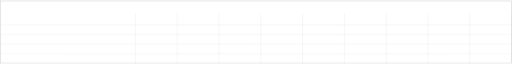
t = 0.00 s
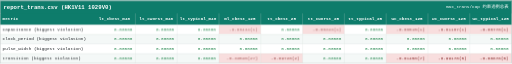
t = 0.84 s
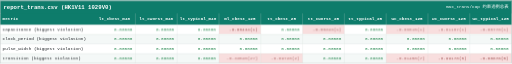
t = 1.22 s
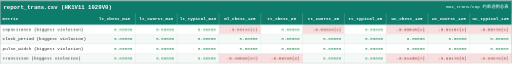
t = 1.97 s
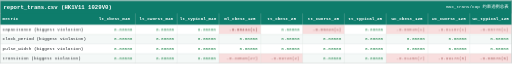
t = 2.72 s
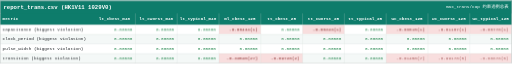
t = 3.09 s

The animated SVG that drew these frames (rendered in a browser with its animation timeline set to each time). Animation: 5 CSS @keyframes rules; one cycle of 3.84 s, repeats indefinitely.

<svg xmlns="http://www.w3.org/2000/svg" width="2352" height="290" viewBox="0 0 2352 290" font-family="Consolas, 'Cascadia Mono', 'Courier New', monospace">
<style>
.head { opacity:0; animation: rowIn 0.3s ease forwards; }
.row  { opacity:0; animation: rowIn 0.3s ease forwards; }
@keyframes rowIn { from { opacity:0; transform: translateY(4px); }
                   to   { opacity:1; transform: none; } }
.breath { animation: breathe 1.4s ease-in-out infinite; }
@keyframes breathe { 0%,100% { opacity:1; } 50% { opacity:0.55; } }
.frameBreath { animation: frameB 1.4s ease-in-out infinite; }
@keyframes frameB { 0%,100% { stroke-opacity:1; } 50% { stroke-opacity:0.45; } }
.hlcell { stroke-dasharray: 6,4; animation: hlGlow 1.5s ease-in-out infinite, hlDash 3s linear infinite; }
@keyframes hlGlow { 0%,100% { filter: drop-shadow(0 0 0 rgba(115,168,212,0)); } 50% { filter: drop-shadow(0 0 8px rgba(115,168,212,0.8)); } }
@keyframes hlDash { 0% { stroke-dashoffset: 0; } 100% { stroke-dashoffset: -48; } }
@media (prefers-reduced-motion:reduce){ *{animation:none!important} .hlcell,.breath{opacity:1!important;stroke-dashoffset:0!important} }
</style>
<g class="head">
<rect x="0" y="0" width="2352" height="60" fill="#0e7c6b"/>
<text x="16" y="38.5" font-size="26" font-weight="bold" fill="#ffffff">report_trans.csv (HK1V11 1029V0)</text>
<text x="2336" y="36.5" font-size="20" fill="#ffffff" text-anchor="end">max_trans/cap 约束违例总表</text>
<rect x="0" y="60" width="2352" height="52" fill="#0e7c6b"/>
<text x="12" y="92" font-size="20" font-weight="bold" fill="#ffffff">metric</text>
<text x="526" y="92" font-size="20" font-weight="bold" fill="#ffffff" text-anchor="middle">lt_cbest_m40</text>
<text x="718" y="92" font-size="20" font-weight="bold" fill="#ffffff" text-anchor="middle">lt_cworst_m40</text>
<text x="910" y="92" font-size="20" font-weight="bold" fill="#ffffff" text-anchor="middle">lt_typical_m40</text>
<text x="1102" y="92" font-size="20" font-weight="bold" fill="#ffffff" text-anchor="middle">ml_cbest_125</text>
<text x="1294" y="92" font-size="20" font-weight="bold" fill="#ffffff" text-anchor="middle">tt_cbest_25</text>
<text x="1486" y="92" font-size="20" font-weight="bold" fill="#ffffff" text-anchor="middle">tt_cworst_25</text>
<text x="1678" y="92" font-size="20" font-weight="bold" fill="#ffffff" text-anchor="middle">tt_typical_25</text>
<text x="1870" y="92" font-size="20" font-weight="bold" fill="#ffffff" text-anchor="middle">wc_cbest_125</text>
<text x="2062" y="92" font-size="20" font-weight="bold" fill="#ffffff" text-anchor="middle">wc_cworst_125</text>
<text x="2254" y="92" font-size="20" font-weight="bold" fill="#ffffff" text-anchor="middle">wc_typical_125</text>
</g>
<g class="row" style="animation-delay:0.012s">
<rect x="0" y="112" width="2352" height="44" fill="#ffffff"/>
<text class="lab" x="12" y="140" font-size="20" fill="#212529">capacitance (biggest violation)</text>
<text class="val" x="608" y="140" font-size="20" fill="#1e8449" text-anchor="end">0.00000</text>
<text class="val" x="800" y="140" font-size="20" fill="#1e8449" text-anchor="end">0.00000</text>
<text class="val" x="992" y="140" font-size="20" fill="#1e8449" text-anchor="end">0.00000</text>
<rect x="1006" y="112" width="192" height="44" fill="#f8dede"/>
<text class="val breath" style="animation-delay:0.21s" x="1184" y="140" font-size="20" fill="#7f1d1d" text-anchor="end">-0.00434(1)</text>
<text class="val" x="1376" y="140" font-size="20" fill="#1e8449" text-anchor="end">0.00000</text>
<rect x="1390" y="112" width="192" height="44" fill="#f8dede"/>
<text class="val breath" style="animation-delay:0.35s" x="1568" y="140" font-size="20" fill="#7f1d1d" text-anchor="end">-0.00323(1)</text>
<text class="val" x="1760" y="140" font-size="20" fill="#1e8449" text-anchor="end">0.00000</text>
<rect x="1774" y="112" width="192" height="44" fill="#f8dede"/>
<text class="val breath" style="animation-delay:0.49s" x="1952" y="140" font-size="20" fill="#7f1d1d" text-anchor="end">-0.00515(1)</text>
<rect x="1966" y="112" width="192" height="44" fill="#f8dede"/>
<text class="val breath" style="animation-delay:0.56s" x="2144" y="140" font-size="20" fill="#7f1d1d" text-anchor="end">-0.01107(1)</text>
<rect x="2158" y="112" width="192" height="44" fill="#f8dede"/>
<text class="val breath" style="animation-delay:0.63s" x="2336" y="140" font-size="20" fill="#7f1d1d" text-anchor="end">-0.00770(1)</text>
</g>
<g class="row" style="animation-delay:0.024s">
<rect x="0" y="156" width="2352" height="44" fill="#f4f8f7"/>
<text class="lab" x="12" y="184" font-size="20" fill="#212529">clock_period (biggest violation)</text>
<text class="val" x="608" y="184" font-size="20" fill="#1e8449" text-anchor="end">0.00000</text>
<text class="val" x="800" y="184" font-size="20" fill="#1e8449" text-anchor="end">0.00000</text>
<text class="val" x="992" y="184" font-size="20" fill="#1e8449" text-anchor="end">0.00000</text>
<text class="val" x="1184" y="184" font-size="20" fill="#1e8449" text-anchor="end">0.00000</text>
<text class="val" x="1376" y="184" font-size="20" fill="#1e8449" text-anchor="end">0.00000</text>
<text class="val" x="1568" y="184" font-size="20" fill="#1e8449" text-anchor="end">0.00000</text>
<text class="val" x="1760" y="184" font-size="20" fill="#1e8449" text-anchor="end">0.00000</text>
<text class="val" x="1952" y="184" font-size="20" fill="#1e8449" text-anchor="end">0.00000</text>
<text class="val" x="2144" y="184" font-size="20" fill="#1e8449" text-anchor="end">0.00000</text>
<text class="val" x="2336" y="184" font-size="20" fill="#1e8449" text-anchor="end">0.00000</text>
</g>
<g class="row" style="animation-delay:0.036s">
<rect x="0" y="200" width="2352" height="44" fill="#ffffff"/>
<text class="lab" x="12" y="228" font-size="20" fill="#212529">pulse_width (biggest violation)</text>
<text class="val" x="608" y="228" font-size="20" fill="#1e8449" text-anchor="end">0.00000</text>
<text class="val" x="800" y="228" font-size="20" fill="#1e8449" text-anchor="end">0.00000</text>
<text class="val" x="992" y="228" font-size="20" fill="#1e8449" text-anchor="end">0.00000</text>
<text class="val" x="1184" y="228" font-size="20" fill="#1e8449" text-anchor="end">0.00000</text>
<text class="val" x="1376" y="228" font-size="20" fill="#1e8449" text-anchor="end">0.00000</text>
<text class="val" x="1568" y="228" font-size="20" fill="#1e8449" text-anchor="end">0.00000</text>
<text class="val" x="1760" y="228" font-size="20" fill="#1e8449" text-anchor="end">0.00000</text>
<text class="val" x="1952" y="228" font-size="20" fill="#1e8449" text-anchor="end">0.00000</text>
<text class="val" x="2144" y="228" font-size="20" fill="#1e8449" text-anchor="end">0.00000</text>
<text class="val" x="2336" y="228" font-size="20" fill="#1e8449" text-anchor="end">0.00000</text>
</g>
<g class="row" style="animation-delay:0.048s">
<rect x="0" y="244" width="2352" height="44" fill="#f4f8f7"/>
<text class="lab" x="12" y="272" font-size="20" fill="#212529">transition (biggest violation)</text>
<text class="val" x="608" y="272" font-size="20" fill="#1e8449" text-anchor="end">0.00000</text>
<text class="val" x="800" y="272" font-size="20" fill="#1e8449" text-anchor="end">0.00000</text>
<text class="val" x="992" y="272" font-size="20" fill="#1e8449" text-anchor="end">0.00000</text>
<rect x="1006" y="244" width="192" height="44" fill="#f8dede"/>
<text class="val breath" style="animation-delay:0.42s" x="1184" y="272" font-size="20" fill="#7f1d1d" text-anchor="end">-0.33528(27)</text>
<rect x="1198" y="244" width="192" height="44" fill="#f8dede"/>
<text class="val breath" style="animation-delay:0.49s" x="1376" y="272" font-size="20" fill="#7f1d1d" text-anchor="end">-0.09720(2)</text>
<text class="val" x="1568" y="272" font-size="20" fill="#1e8449" text-anchor="end">0.00000</text>
<text class="val" x="1760" y="272" font-size="20" fill="#1e8449" text-anchor="end">0.00000</text>
<rect x="1774" y="244" width="192" height="44" fill="#f8dede"/>
<text class="val breath" style="animation-delay:0.70s" x="1952" y="272" font-size="20" fill="#7f1d1d" text-anchor="end">-0.81458(7)</text>
<rect x="1966" y="244" width="192" height="44" fill="#f8dede"/>
<text class="val breath" style="animation-delay:0.77s" x="2144" y="272" font-size="20" fill="#7f1d1d" text-anchor="end">-0.99170(5)</text>
<rect x="2158" y="244" width="192" height="44" fill="#f8dede"/>
<text class="val breath" style="animation-delay:0.84s" x="2336" y="272" font-size="20" fill="#7f1d1d" text-anchor="end">-0.88676(5)</text>
</g>
<line x1="622" y1="60" x2="622" y2="288" stroke="#d0d8d6" stroke-width="1"/>
<line x1="814" y1="60" x2="814" y2="288" stroke="#d0d8d6" stroke-width="1"/>
<line x1="1006" y1="60" x2="1006" y2="288" stroke="#d0d8d6" stroke-width="1"/>
<line x1="1198" y1="60" x2="1198" y2="288" stroke="#d0d8d6" stroke-width="1"/>
<line x1="1390" y1="60" x2="1390" y2="288" stroke="#d0d8d6" stroke-width="1"/>
<line x1="1582" y1="60" x2="1582" y2="288" stroke="#d0d8d6" stroke-width="1"/>
<line x1="1774" y1="60" x2="1774" y2="288" stroke="#d0d8d6" stroke-width="1"/>
<line x1="1966" y1="60" x2="1966" y2="288" stroke="#d0d8d6" stroke-width="1"/>
<line x1="2158" y1="60" x2="2158" y2="288" stroke="#d0d8d6" stroke-width="1"/>
<line x1="2350" y1="60" x2="2350" y2="288" stroke="#d0d8d6" stroke-width="1"/>
<line x1="1" y1="112" x2="2351" y2="112" stroke="#d0d8d6" stroke-width="1"/>
<line x1="1" y1="156" x2="2351" y2="156" stroke="#d0d8d6" stroke-width="1"/>
<line x1="1" y1="200" x2="2351" y2="200" stroke="#d0d8d6" stroke-width="1"/>
<line x1="1" y1="244" x2="2351" y2="244" stroke="#d0d8d6" stroke-width="1"/>
<rect x="1" y="1" width="2350" height="288" fill="none" stroke="#c0c6c6" stroke-width="2"/>
</svg>
